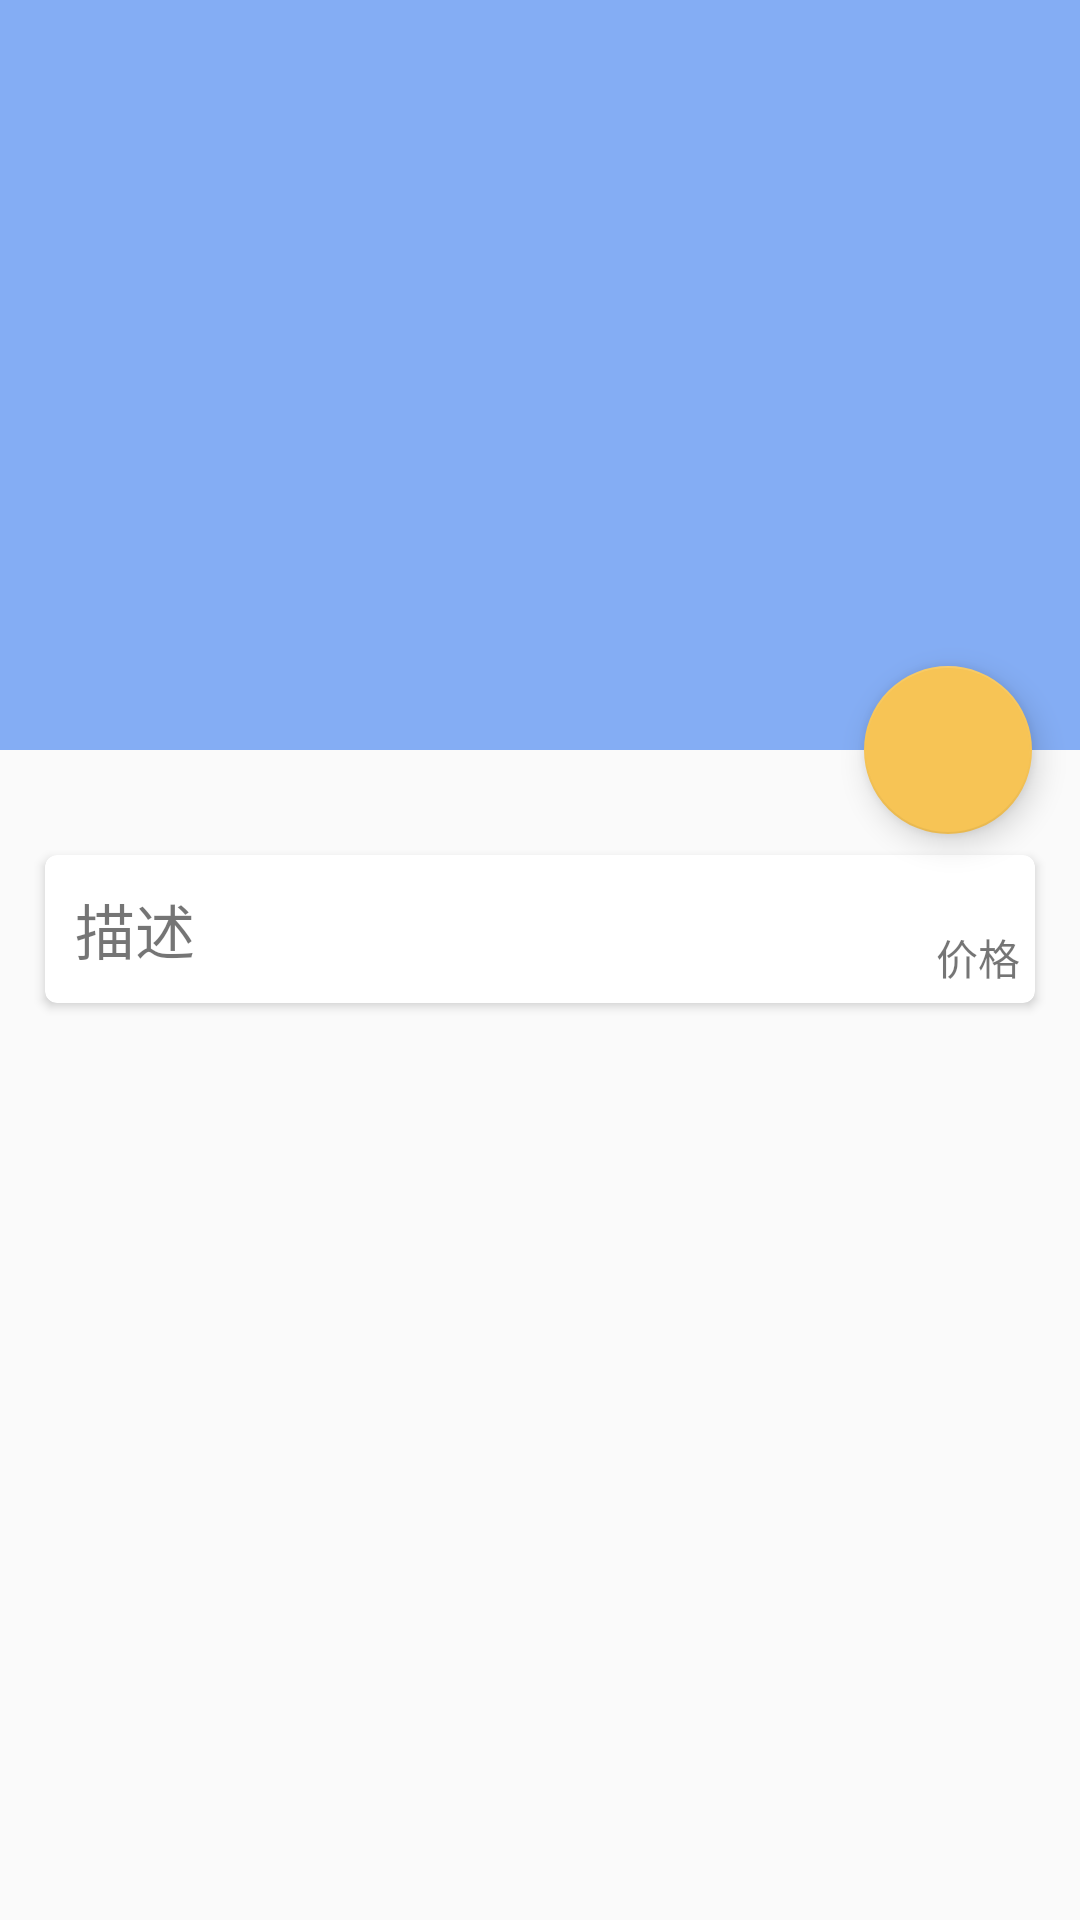

Write the Android layout XML for this screen, with the resource values it uses.
<!-- AndroidManifest.xml: activity theme ItemTheme -->
<!-- res/layout/activity_item.xml -->
<?xml version="1.0" encoding="utf-8"?>
<android.support.design.widget.CoordinatorLayout
    xmlns:android="http://schemas.android.com/apk/res/android"
    xmlns:app="http://schemas.android.com/apk/res-auto"
    android:layout_width="match_parent"
    android:layout_height="match_parent"
    android:fitsSystemWindows="true">

    <android.support.design.widget.AppBarLayout
        android:id="@+id/appBar"
        android:layout_width="match_parent"
        android:layout_height="250dp"
        android:fitsSystemWindows="true">

        <android.support.design.widget.CollapsingToolbarLayout
            android:id="@+id/collapsing_toolbar"
            android:layout_width="match_parent"
            android:layout_height="match_parent"
            android:theme="@style/ThemeOverlay.AppCompat.Dark.ActionBar"
            android:fitsSystemWindows="true"
            app:contentScrim="?attr/colorPrimary"
            app:layout_scrollFlags="scroll|exitUntilCollapsed">

            <ImageView
                android:id="@+id/sp_img"
                android:layout_width="match_parent"
                android:layout_height="match_parent"
                android:scaleType="centerCrop"
                android:fitsSystemWindows="true"
                app:layout_collapseMode="parallax"
                android:src="@drawable/header_background"/>

            <android.support.v7.widget.Toolbar
                android:id="@+id/toolbar"
                android:layout_width="match_parent"
                android:layout_height="?attr/actionBarSize"
                app:layout_collapseMode="pin" />
        </android.support.design.widget.CollapsingToolbarLayout>
    </android.support.design.widget.AppBarLayout>

    <android.support.v4.widget.NestedScrollView
        android:layout_width="match_parent"
        android:layout_height="match_parent"
        app:layout_behavior="@string/appbar_scrolling_view_behavior">

        <LinearLayout
            android:orientation="vertical"
            android:layout_width="match_parent"
            android:layout_height="wrap_content">

            <android.support.v7.widget.CardView
                android:layout_width="match_parent"
                android:layout_height="wrap_content"
                android:layout_marginBottom="15dp"
                android:layout_marginLeft="15dp"
                android:layout_marginRight="15dp"
                android:layout_marginTop="35dp"
                app:cardCornerRadius="4dp">

                <TextView
                    android:id="@+id/txt_describe"
                    android:text="描述"
                    android:textSize="20dp"
                    android:layout_width="match_parent"
                    android:layout_height="wrap_content"
                    android:layout_margin="10dp" />

                <TextView
                    android:id="@+id/txt_price"
                    android:text="价格"
                    android:layout_width="wrap_content"
                    android:layout_height="wrap_content"
                    android:layout_gravity="bottom|end"
                    android:layout_marginBottom="5dp"
                    android:layout_marginEnd="5dp"/>
            </android.support.v7.widget.CardView>
        </LinearLayout>
    </android.support.v4.widget.NestedScrollView>

    <android.support.design.widget.FloatingActionButton
        android:id="@+id/btn_phone"
        android:layout_width="wrap_content"
        android:layout_height="wrap_content"
        android:layout_margin="16dp"
        android:src="@drawable/phone"
        app:layout_anchor="@id/appBar"
        app:layout_anchorGravity="bottom|end" />
</android.support.design.widget.CoordinatorLayout>
<!-- resources referenced by this layout -->
<resources>
  <style name="ItemTheme" parent="AppTheme" />
  <style name="AppTheme" parent="Theme.AppCompat.Light.NoActionBar">
          
          <item name="colorPrimary">@color/colorPrimary</item>
          <item name="colorPrimaryDark">@color/colorPrimaryDark</item>
          <item name="colorAccent">@color/colorAccent</item>
      </style>
  <color name="colorPrimary">#84adf4</color>
  <color name="colorPrimaryDark">#303F9F</color>
  <color name="colorAccent">#f7c455</color>
</resources>
